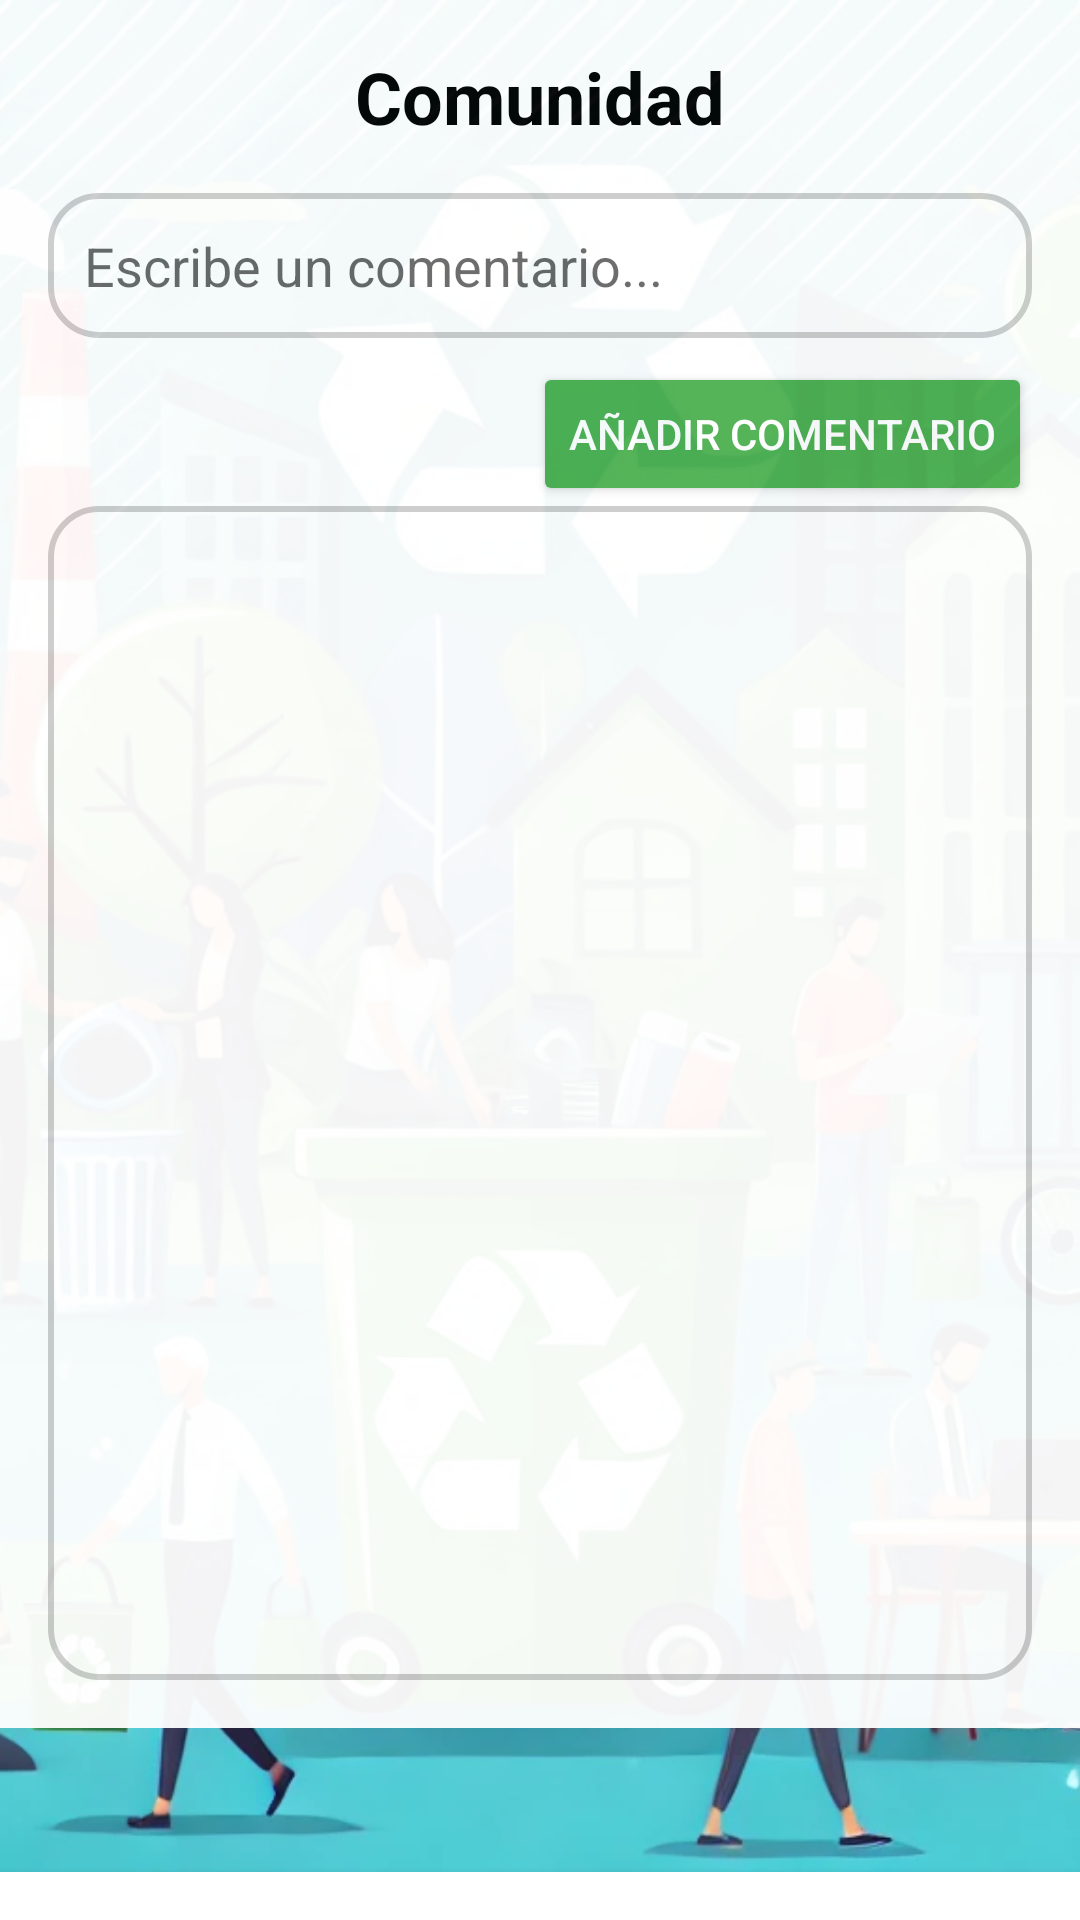

Reconstruct the res/layout file that produces this screen, plus the resources it refers to.
<!-- AndroidManifest.xml: application theme Theme.MaterialComponents.DayNight.NoActionBar -->
<!-- res/layout/fragment_comunidad.xml -->
<RelativeLayout xmlns:android="http://schemas.android.com/apk/res/android"
    android:layout_width="match_parent"
    android:layout_height="match_parent"
    android:fitsSystemWindows="true">

    <ImageView
        android:id="@+id/backgroundImage"
        android:layout_width="match_parent"
        android:layout_height="match_parent"
        android:src="@drawable/community_background"
        android:scaleType="centerCrop"
        android:contentDescription="Fondo de comunidad" />

    <LinearLayout
        android:layout_width="match_parent"
        android:layout_height="match_parent"
        android:orientation="vertical"
        android:padding="16dp"
        android:background="@android:color/white"
        android:alpha="0.95"
        android:layout_marginBottom="64dp">

        <TextView
            android:id="@+id/communityTitle"
            android:layout_width="wrap_content"
            android:layout_height="wrap_content"
            android:text="Comunidad"
            android:textSize="24sp"
            android:textStyle="bold"
            android:textColor="@color/black"
            android:layout_gravity="center_horizontal"
            android:layout_marginBottom="16dp" />

        <EditText
            android:id="@+id/commentInput"
            android:layout_width="match_parent"
            android:layout_height="wrap_content"
            android:hint="Escribe un comentario..."
            android:inputType="text"
            android:background="@drawable/rounded_background"
            android:textColor="@color/black"
            android:padding="12dp" />

        <Button
            android:id="@+id/addCommentButton"
            android:layout_width="wrap_content"
            android:layout_height="wrap_content"
            android:text="Añadir comentario"
            android:layout_marginTop="8dp"
            android:backgroundTint="@color/greenPrimary"
            android:textColor="@android:color/white"
            android:layout_gravity="end" />

        <androidx.recyclerview.widget.RecyclerView
            android:id="@+id/commentsRecyclerView"
            android:layout_width="match_parent"
            android:layout_height="0dp"
            android:layout_weight="1"
            android:scrollbars="vertical"
            android:background="@drawable/rounded_background"
            android:padding="8dp" />
    </LinearLayout>

    <ProgressBar
        android:id="@+id/progressBarComunidad"
        android:layout_width="50dp"
        android:layout_height="50dp"
        android:layout_centerInParent="true"
        android:visibility="gone" />

    <LinearLayout
        android:id="@+id/menuContainer"
        android:layout_width="match_parent"
        android:layout_height="wrap_content"
        android:layout_alignParentBottom="true"
        android:orientation="horizontal"
        android:background="@android:color/white"
        android:elevation="4dp"
        android:padding="8dp">

        <androidx.recyclerview.widget.RecyclerView
            android:id="@+id/menuRecyclerView"
            android:layout_width="match_parent"
            android:layout_height="wrap_content"
            android:orientation="horizontal"
            android:scrollbars="horizontal" />
    </LinearLayout>
</RelativeLayout>
<!-- resources referenced by this layout -->
<resources>
  <color name="black">#FF000000</color>
  <color name="greenPrimary">#4CAF50</color>
  <!-- drawable community_background: png bitmap (drawable, 294230 bytes) -->
  <!-- drawable rounded_background (drawable) -->
  <?xml version="1.0" encoding="utf-8"?>
  <shape xmlns:android="http://schemas.android.com/apk/res/android"
      android:shape="rectangle">
  
      
      <solid android:color="#FFFFFF" />
  
      
      <corners android:radius="16dp" />
  
      
      <stroke
          android:width="2dp"
          android:color="#CCCCCC" />
  
  </shape>
</resources>
